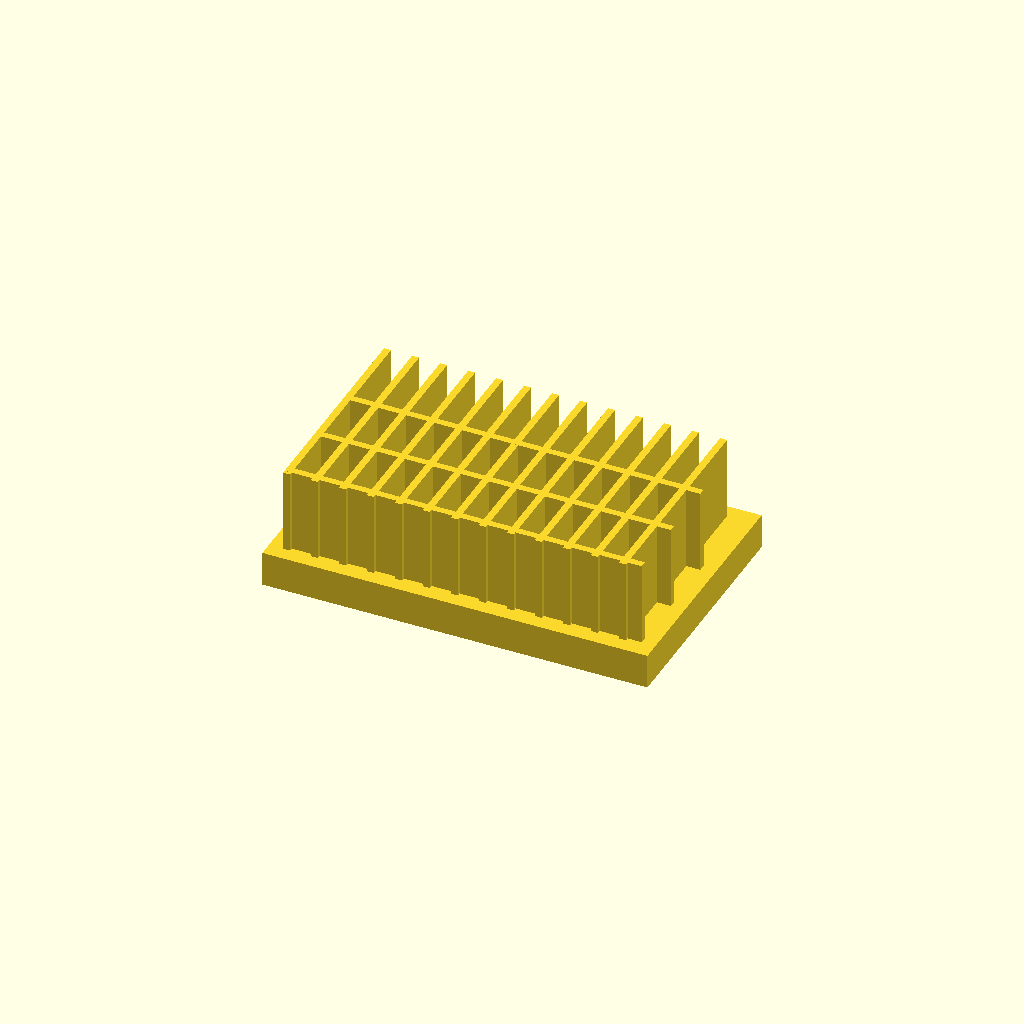
Cell 1: the model at its default parameters.
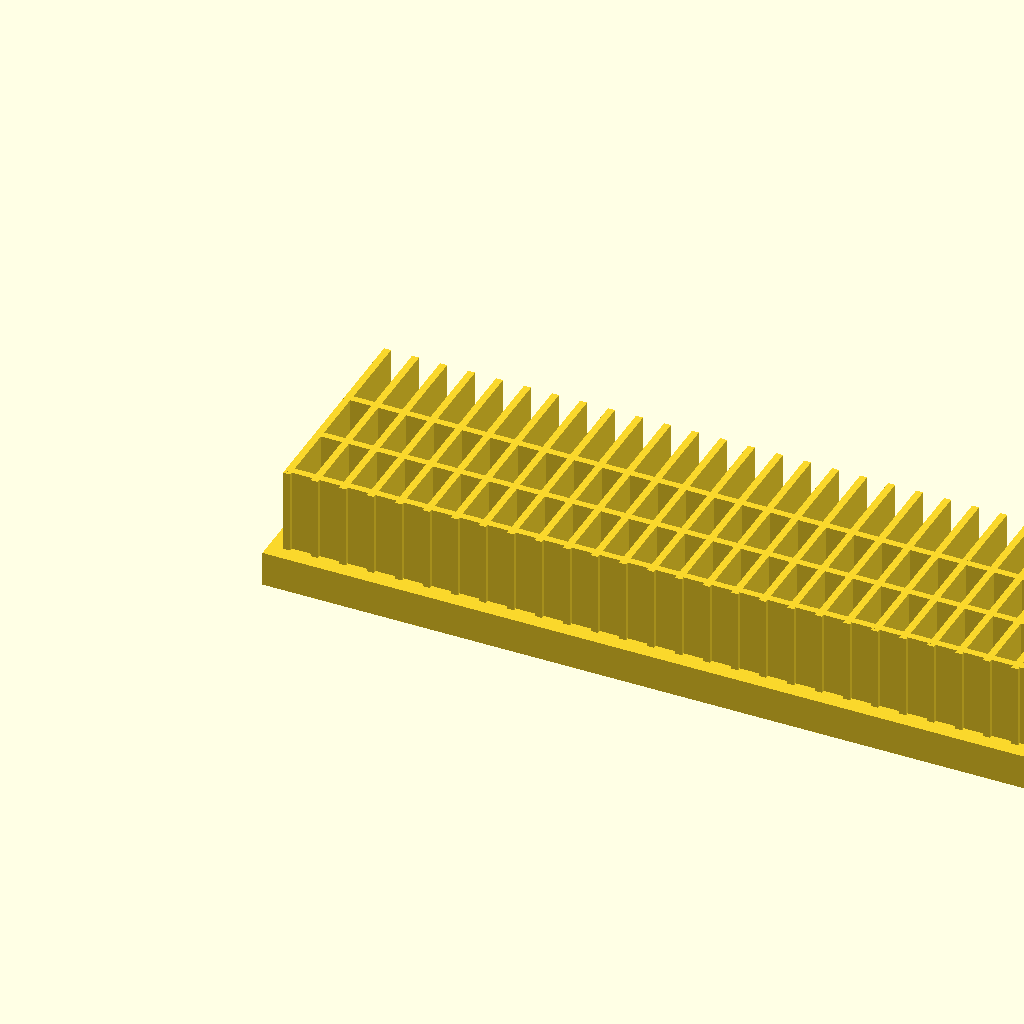
Cell 2 — base_l set to 220, the other parameters unchanged.
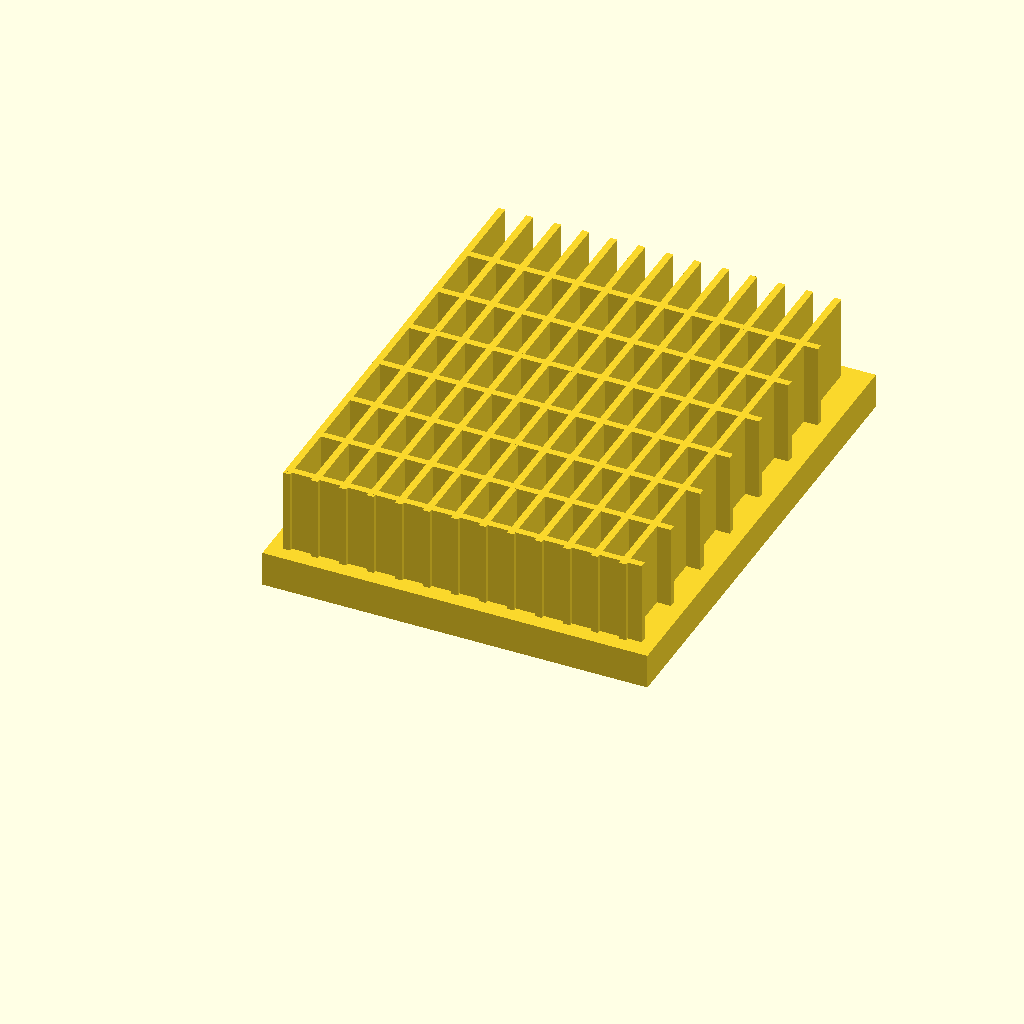
Cell 3 — base_w set to 140, the other parameters unchanged.
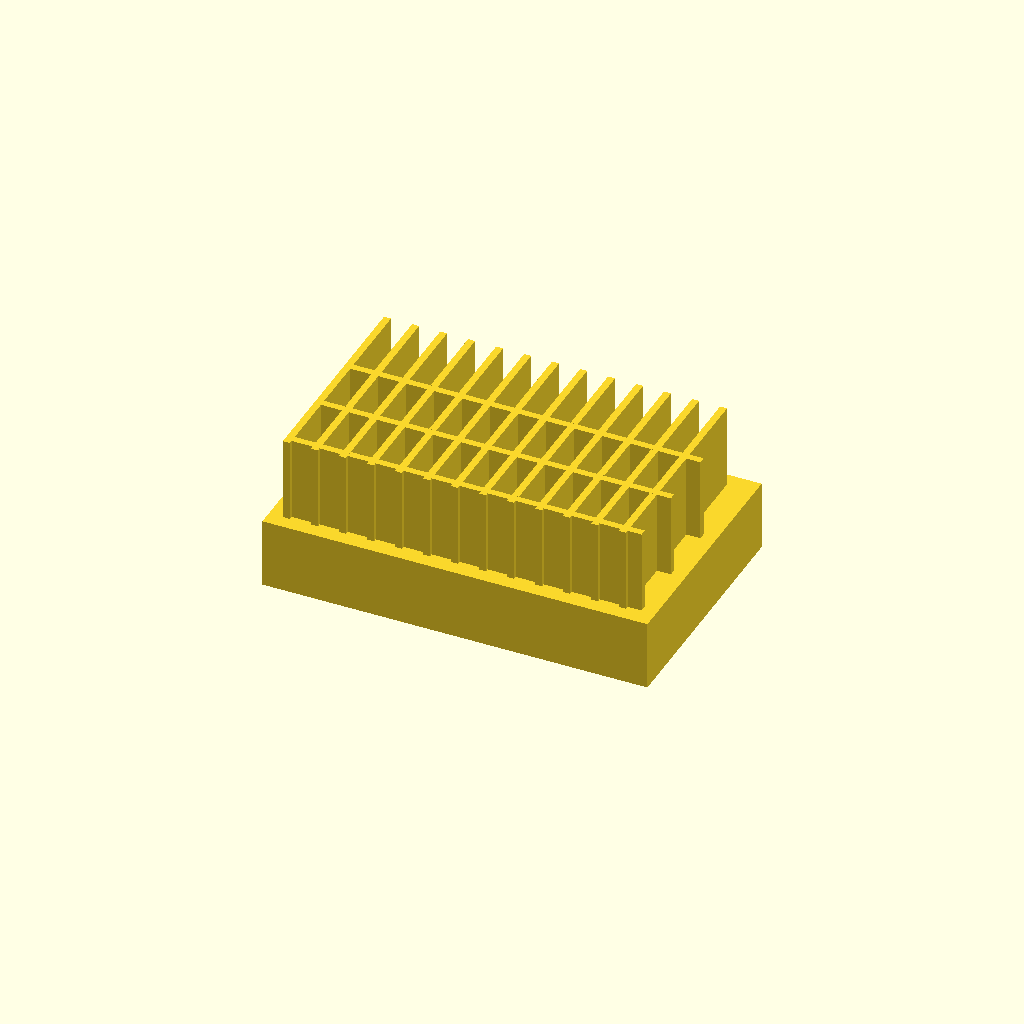
Cell 4 — base_t set to 20, the other parameters unchanged.
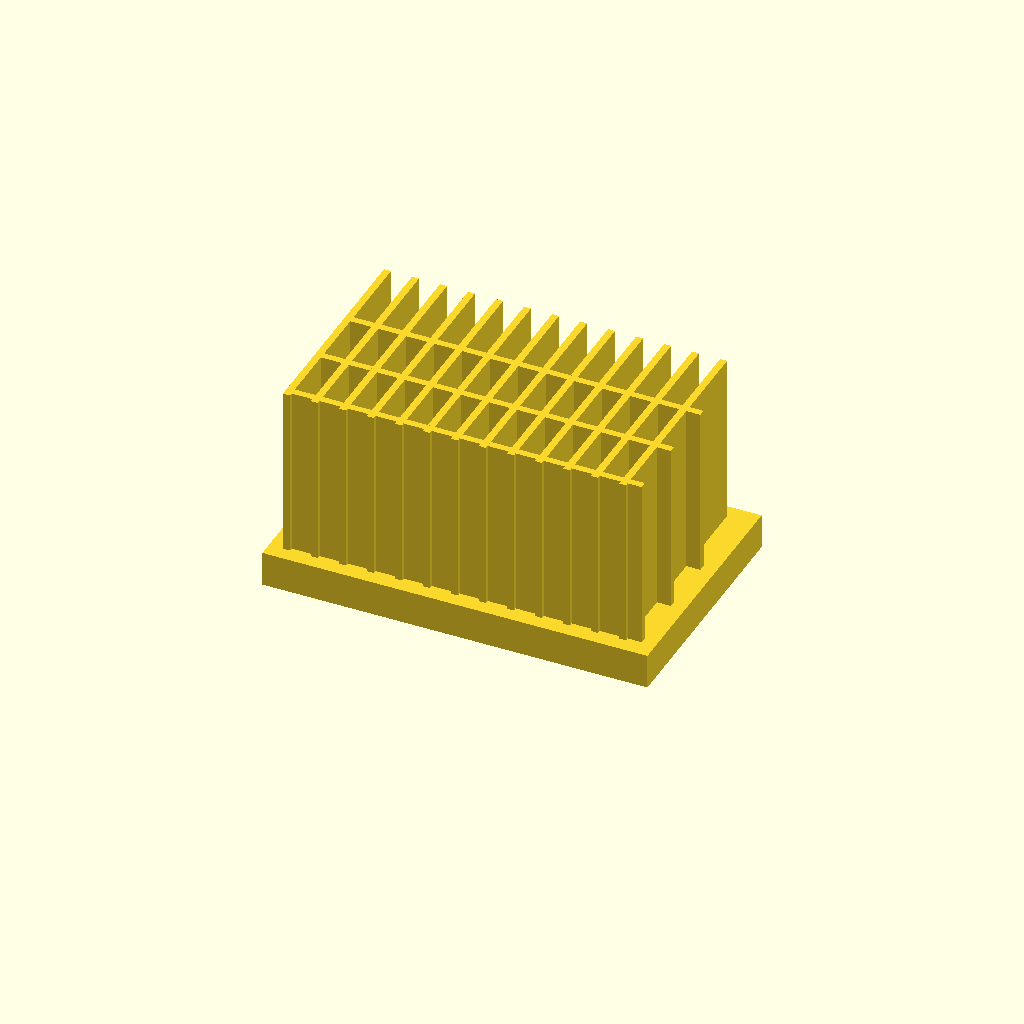
Cell 5: fin_h = 50 (everything else at default).
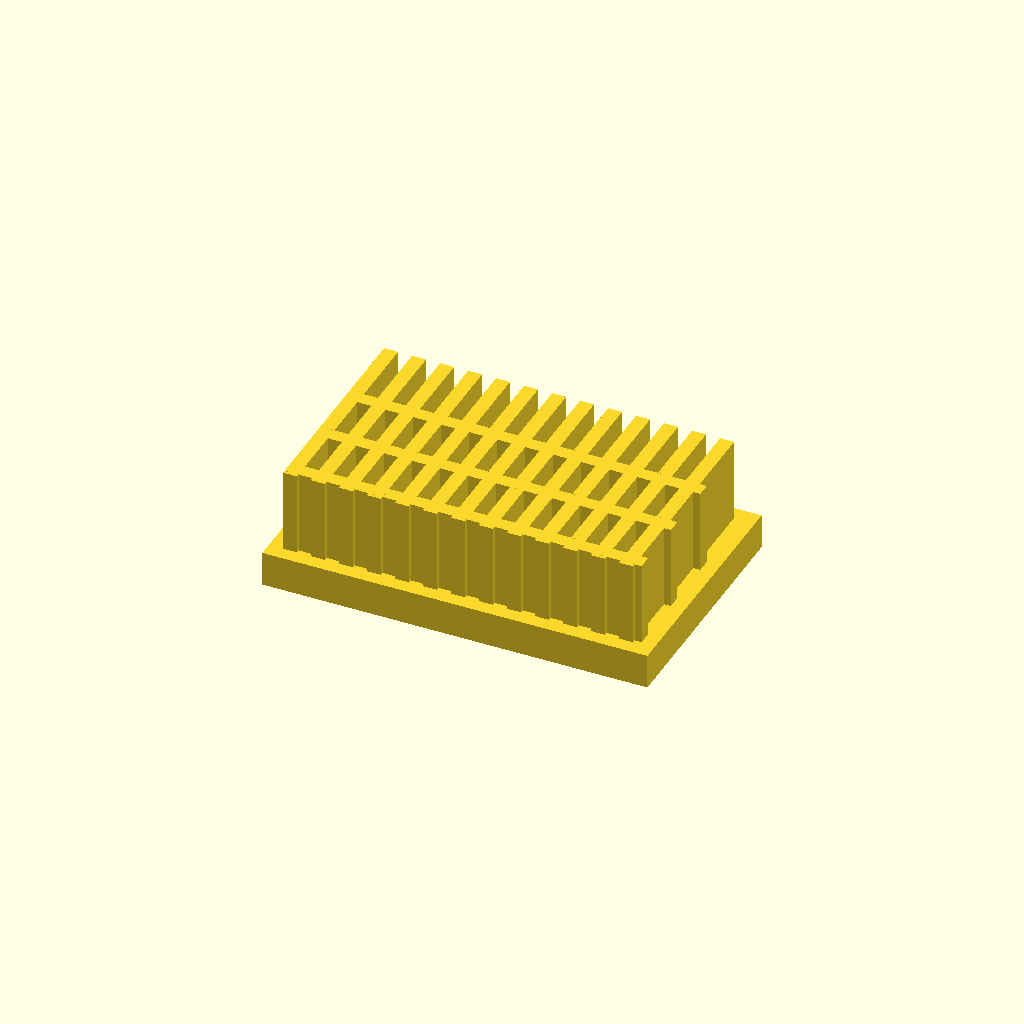
Cell 6: fin_t = 4 (everything else at default).
One fixed orthographic camera (rotation 55°, 0°, 25°; colour scheme Cornfield) for every cell.
OpenSCAD source file optional_data/data/solid2/heatsink/part_0240.scad:
$fn = 32;

// ----------------------------------------------------------------------
// Heatsink: cross fin block
// ----------------------------------------------------------------------

// --- parameters (mm) ---
base_l = 110;             // base length, X
base_w = 70;              // base width, Y
base_t = 10;              // base plate thickness
fin_h = 25;               // fin height above the base
fin_t = 2;                // fin thickness
edge = 4;                 // margin from the base ends
pitch = 8;                // fin pitch
rib_pitch = 18;           // cross rib pitch

n_fins = floor((base_l - 2 * edge - fin_t) / pitch) + 1;  // fin count
total_h = base_t + fin_h - 1;  // overall height
n_ribs = floor((base_w - 2 * edge) / rib_pitch);  // rib count

union() {
  cube([base_l, base_w, base_t]);
  for (i = [0 : n_fins - 1])
    translate([edge + i * pitch, edge, base_t - 1])
      cube([fin_t, base_w - 2 * edge, fin_h]);
  for (i = [0 : n_ribs - 1])
    translate([edge, edge + 1 + i * rib_pitch, base_t - 1])
      cube([base_l - 2 * edge, fin_t, fin_h]);
}
Parameter table extracted from the source (name, type, default, range or options):
base_l: number, default 110
base_w: number, default 70
base_t: number, default 10
fin_h: number, default 25
fin_t: number, default 2
edge: number, default 4
pitch: number, default 8
rib_pitch: number, default 18
